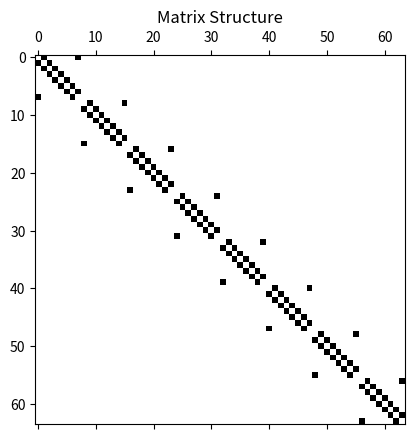

The script that saved this image:
import numpy as np
import matplotlib.pyplot as plt
from scipy.sparse import spdiags

# part A. laplacian

m = 8    # N value in x and y directions
n = m * m  # total size of matrix

e0 = np.zeros((n, 1))  # vector of zeros
e1 = np.ones((n, 1))   # vector of ones
e2 = np.copy(e1)    # copy the one vector
e4 = np.copy(e0)    # copy the zero vector

for j in range(1, m+1):
    e2[m*j-1] = 0  # overwrite every m^th value with zero
    e4[m*j-1] = 1  # overwirte every m^th value with one

# Shift to correct positions
e3 = np.zeros_like(e2)
e3[1:n] = e2[0:n-1]
e3[0] = e2[n-1]

e5 = np.zeros_like(e4)
e5[1:n] = e4[0:n-1]
e5[0] = e4[n-1]

# Place diagonal elements
diagonals = [e1.flatten(), e1.flatten(), e5.flatten(),
             e2.flatten(), -4 * e1.flatten(), e3.flatten(),
             e4.flatten(), e1.flatten(), e1.flatten()]
offsets = [-(n-m), -m, -m+1, -1, 0, 1, m-1, m, (n-m)]

matA = spdiags(diagonals, offsets, n, n).toarray()

L = 10

dx = (L - (-L)) / 8

A1 = matA / dx**2

# Plot matrix structure
plt.figure(5)
plt.spy(matA)
plt.title('Matrix Structure')
plt.show()




# Part b first partial in x
import numpy as np
import matplotlib.pyplot as plt
from scipy.sparse import spdiags

# part b. First derivative in x

m = 8    # N value in x and y directions
n = m * m  # total size of matrix

# Place diagonal elements
diagonals = [e1.flatten(), -e1.flatten(), e0.flatten(), e1.flatten(), -e1.flatten()]
offsets = [-(n-m),-m, 0, m, (n-m)]

matA = spdiags(diagonals, offsets, n, n).toarray()

A2 = matA / (2*dx)


# Plot matrix structure
plt.figure(5)
plt.spy(A2)
plt.title('Matrix Structure for First x Partial Derivative')
plt.show()




# part x first partial in y
import matplotlib.pyplot as plt
from scipy.sparse import spdiags

# part c. First derivative in y
import numpy as np
import matplotlib.pyplot as plt
from scipy.sparse import spdiags

# part A. laplacian

m = 8    # N value in x and y directions
n = m * m  # total size of matrix

e0 = np.zeros((n, 1))  # vector of zeros
e1 = np.ones((n, 1))   # vector of ones
e2 = np.copy(e1)    # copy the one vector
e4 = np.copy(e0)    # copy the zero vector

for j in range(1, m+1):
    e2[m*j-1] = 0  # overwrite every m^th value with zero
    e4[m*j-1] = 1  # overwirte every m^th value with one

# Shift to correct positions
e3 = np.zeros_like(e2)
e3[1:n] = e2[0:n-1]
e3[0] = e2[n-1]

e5 = np.zeros_like(e4)
e5[1:n] = e4[0:n-1]
e5[0] = e4[n-1]

# Place diagonal elements
diagonals = [e5.flatten(),
             -e2.flatten(), e0.flatten(), e3.flatten(),
             -e4.flatten()]
offsets = [ -m+1, -1, 0, 1, m-1]

matA = spdiags(diagonals, offsets, n, n).toarray()

A3 = matA / (2*dx)

# Plot matrix structure
plt.figure(5)
plt.spy(matA)
plt.title('Matrix Structure')
plt.show()



print(A1)
print(A2)
print(A3)